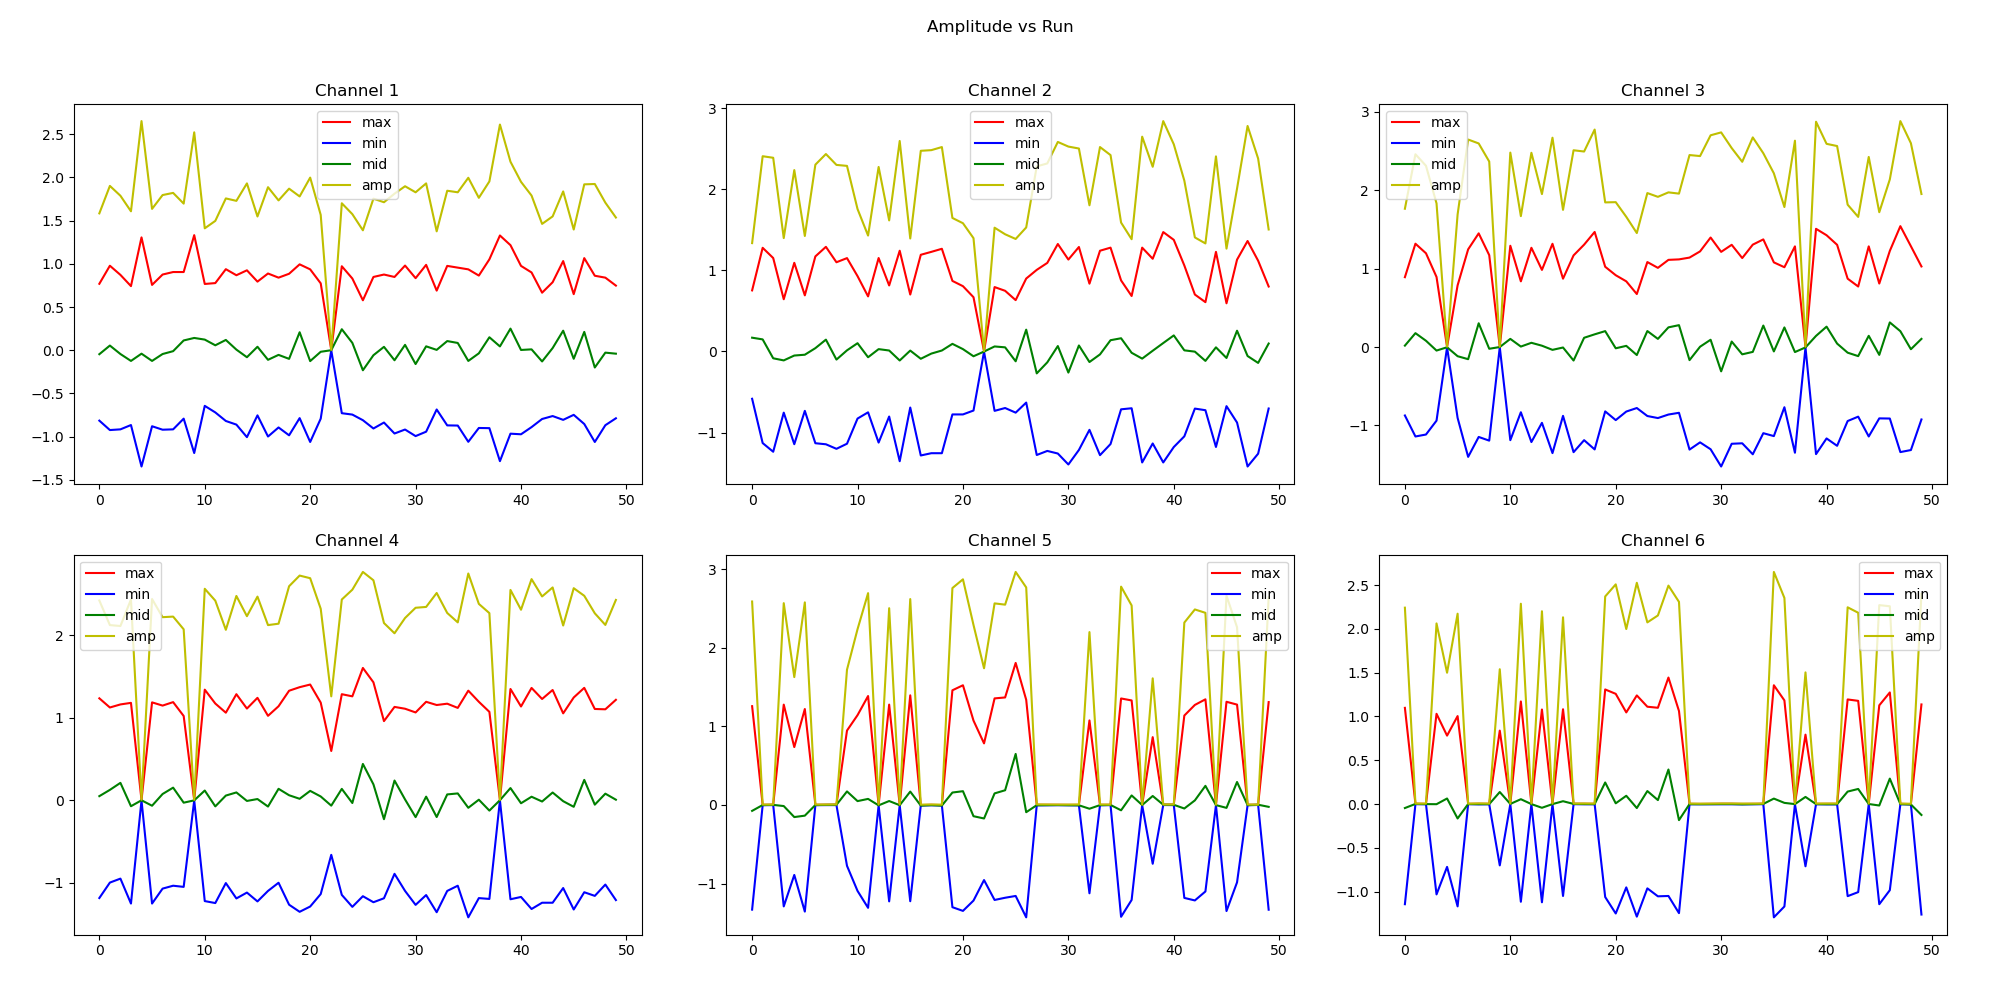

The data file committed next to this chart (first rows):
max1, min1, mid1, amp1, max2, min2, mid2, amp2, max3, min3, mid3, amp3, max4, min4, mid4, amp4, max5, min5, mid5, amp5, max6, min6, mid6, amp6
0.769, -0.815, -0.046, 1.584, 0.753, -0.583, 0.17, 1.336, 0.891, -0.873, 0.018, 1.764, 1.234, -1.185, 0.049, 2.419, 1.256, -1.331, -0.075, 2.587, 1.098, -1.144, -0.046, 2.242
0.978, -0.924, 0.054, 1.902, 1.278, -1.129, 0.149, 2.407, 1.318, -1.141, 0.177, 2.459, 1.123, -0.998, 0.125, 2.121, 0.002, -0.003, -0.001, 0.005, 0.003, -0.002, 0.001, 0.005
0.872, -0.916, -0.044, 1.788, 1.152, -1.236, -0.084, 2.388, 1.196, -1.116, 0.08, 2.312, 1.16, -0.95, 0.21, 2.11, 0.003, -0.002, 0.001, 0.005, 0.002, -0.003, -0.001, 0.005
0.742, -0.866, -0.124, 1.608, 0.644, -0.754, -0.11, 1.398, 0.894, -0.939, -0.045, 1.833, 1.179, -1.252, -0.073, 2.431, 1.276, -1.29, -0.014, 2.566, 1.03, -1.032, -0.002, 2.062
1.306, -1.346, -0.04, 2.652, 1.093, -1.143, -0.05, 2.236, 0.001, -0.004, -0.003, 0.005, 0.002, -0.003, -0.001, 0.005, 0.736, -0.89, -0.154, 1.626, 0.781, -0.718, 0.063, 1.499
0.756, -0.88, -0.124, 1.636, 0.692, -0.732, -0.04, 1.424, 0.787, -0.904, -0.117, 1.691, 1.185, -1.252, -0.067, 2.437, 1.22, -1.356, -0.136, 2.576, 1.004, -1.169, -0.165, 2.173
0.876, -0.92, -0.044, 1.796, 1.172, -1.131, 0.041, 2.303, 1.246, -1.401, -0.155, 2.647, 1.146, -1.071, 0.075, 2.217, 0.002, -0.003, -0.001, 0.005, 0.002, -0.002, 0.0, 0.004
0.905, -0.916, -0.011, 1.821, 1.29, -1.144, 0.146, 2.434, 1.45, -1.147, 0.303, 2.597, 1.188, -1.036, 0.152, 2.224, 0.003, -0.002, 0.001, 0.005, 0.003, -0.004, -0.001, 0.007
0.905, -0.792, 0.113, 1.697, 1.1, -1.2, -0.1, 2.3, 1.172, -1.194, -0.022, 2.366, 1.02, -1.05, -0.03, 2.07, 0.004, -0.002, 0.002, 0.006, 0.002, -0.003, -0.001, 0.005
1.332, -1.19, 0.142, 2.522, 1.151, -1.137, 0.014, 2.288, 0.002, -0.002, 0.0, 0.004, 0.001, -0.003, -0.002, 0.004, 0.946, -0.774, 0.172, 1.72, 0.838, -0.701, 0.137, 1.539
0.767, -0.644, 0.123, 1.411, 0.929, -0.827, 0.102, 1.756, 1.292, -1.188, 0.104, 2.48, 1.339, -1.222, 0.117, 2.561, 1.142, -1.093, 0.049, 2.235, 0.003, -0.002, 0.001, 0.005
0.777, -0.72, 0.057, 1.497, 0.679, -0.75, -0.071, 1.429, 0.838, -0.832, 0.006, 1.67, 1.171, -1.246, -0.075, 2.417, 1.385, -1.308, 0.077, 2.693, 1.171, -1.116, 0.055, 2.287
0.938, -0.819, 0.119, 1.757, 1.152, -1.123, 0.029, 2.275, 1.266, -1.212, 0.054, 2.478, 1.06, -1.004, 0.056, 2.064, 0.0, -0.005, -0.005, 0.005, 0.002, -0.003, -0.001, 0.005
0.868, -0.861, 0.007, 1.729, 0.814, -0.802, 0.012, 1.616, 0.984, -0.967, 0.017, 1.951, 1.284, -1.19, 0.094, 2.474, 1.276, -1.226, 0.05, 2.502, 1.079, -1.122, -0.043, 2.201
0.925, -1.006, -0.081, 1.931, 1.242, -1.353, -0.111, 2.595, 1.317, -1.353, -0.036, 2.67, 1.11, -1.119, -0.009, 2.229, 0.001, -0.004, -0.003, 0.005, 0.002, -0.003, -0.001, 0.005
0.794, -0.754, 0.04, 1.548, 0.702, -0.691, 0.011, 1.393, 0.872, -0.878, -0.006, 1.75, 1.24, -1.226, 0.014, 2.466, 1.394, -1.224, 0.17, 2.618, 1.082, -1.05, 0.032, 2.132
0.888, -0.999, -0.111, 1.887, 1.192, -1.282, -0.09, 2.474, 1.169, -1.341, -0.172, 2.51, 1.022, -1.099, -0.077, 2.121, -0.002, -0.006, -0.008, 0.004, 0.003, -0.002, 0.001, 0.005
0.84, -0.894, -0.054, 1.734, 1.228, -1.254, -0.026, 2.482, 1.306, -1.188, 0.118, 2.494, 1.138, -1.0, 0.138, 2.138, 0.002, -0.004, -0.002, 0.006, 0.003, -0.003, 0.0, 0.006
0.885, -0.985, -0.1, 1.87, 1.266, -1.254, 0.012, 2.52, 1.468, -1.306, 0.162, 2.774, 1.326, -1.266, 0.06, 2.592, -0.002, -0.006, -0.008, 0.004, 0.002, -0.003, -0.001, 0.005
0.994, -0.786, 0.208, 1.78, 0.87, -0.776, 0.094, 1.646, 1.024, -0.821, 0.203, 1.845, 1.369, -1.352, 0.017, 2.721, 1.458, -1.3, 0.158, 2.758, 1.308, -1.062, 0.246, 2.37
0.936, -1.062, -0.126, 1.998, 0.805, -0.776, 0.029, 1.581, 0.916, -0.932, -0.016, 1.848, 1.401, -1.288, 0.113, 2.689, 1.522, -1.347, 0.175, 2.869, 1.258, -1.25, 0.008, 2.508
0.774, -0.792, -0.018, 1.566, 0.669, -0.728, -0.059, 1.397, 0.838, -0.823, 0.015, 1.661, 1.182, -1.137, 0.045, 2.319, 1.073, -1.216, -0.143, 2.289, 1.046, -0.952, 0.094, 1.998
0.002, -0.002, 0.0, 0.004, 0.002, -0.003, -0.001, 0.005, 0.676, -0.778, -0.102, 1.454, 0.596, -0.662, -0.066, 1.258, 0.783, -0.955, -0.172, 1.738, 1.24, -1.286, -0.046, 2.526
0.972, -0.729, 0.243, 1.701, 0.794, -0.732, 0.062, 1.526, 1.084, -0.88, 0.204, 1.964, 1.284, -1.147, 0.137, 2.431, 1.355, -1.208, 0.147, 2.563, 1.111, -0.963, 0.148, 2.074
0.83, -0.745, 0.085, 1.575, 0.748, -0.697, 0.051, 1.445, 1.01, -0.906, 0.104, 1.916, 1.258, -1.292, -0.034, 2.55, 1.367, -1.18, 0.187, 2.547, 1.099, -1.054, 0.045, 2.153
0.578, -0.81, -0.232, 1.388, 0.633, -0.754, -0.121, 1.387, 1.112, -0.861, 0.251, 1.973, 1.602, -1.163, 0.439, 2.765, 1.806, -1.157, 0.649, 2.963, 1.444, -1.05, 0.394, 2.494
0.848, -0.906, -0.058, 1.754, 0.899, -0.63, 0.269, 1.529, 1.118, -0.839, 0.279, 1.957, 1.428, -1.236, 0.192, 2.664, 1.337, -1.429, -0.092, 2.766, 1.062, -1.246, -0.184, 2.308
0.876, -0.837, 0.039, 1.713, 1.006, -1.276, -0.27, 2.282, 1.141, -1.308, -0.167, 2.449, 0.958, -1.188, -0.23, 2.146, 0.002, -0.005, -0.003, 0.007, 0.002, -0.003, -0.001, 0.005
0.848, -0.964, -0.116, 1.812, 1.092, -1.226, -0.134, 2.318, 1.22, -1.216, 0.004, 2.436, 1.13, -0.892, 0.238, 2.022, 0.002, -0.004, -0.002, 0.006, 0.001, -0.003, -0.002, 0.004
0.98, -0.918, 0.062, 1.898, 1.325, -1.258, 0.067, 2.583, 1.397, -1.304, 0.093, 2.701, 1.108, -1.099, 0.009, 2.207, 0.002, -0.003, -0.001, 0.005, 0.002, -0.003, -0.001, 0.005
0.834, -0.994, -0.16, 1.828, 1.133, -1.393, -0.26, 2.526, 1.214, -1.524, -0.31, 2.738, 1.063, -1.268, -0.205, 2.331, 0.001, -0.004, -0.003, 0.005, 0.003, -0.003, 0.0, 0.006
0.988, -0.943, 0.045, 1.931, 1.288, -1.214, 0.074, 2.502, 1.304, -1.234, 0.07, 2.538, 1.192, -1.149, 0.043, 2.341, 0.001, -0.005, -0.004, 0.006, 0.003, -0.003, 0.0, 0.006
0.69, -0.686, 0.004, 1.376, 0.836, -0.966, -0.13, 1.802, 1.135, -1.228, -0.093, 2.363, 1.153, -1.357, -0.204, 2.51, 1.075, -1.123, -0.048, 2.198, 0.001, -0.004, -0.003, 0.005
0.976, -0.87, 0.106, 1.846, 1.242, -1.278, -0.036, 2.52, 1.306, -1.368, -0.062, 2.674, 1.169, -1.099, 0.07, 2.268, 0.002, -0.004, -0.002, 0.006, 0.002, -0.003, -0.001, 0.005
0.956, -0.872, 0.084, 1.828, 1.28, -1.141, 0.139, 2.421, 1.373, -1.099, 0.274, 2.472, 1.118, -1.036, 0.082, 2.154, 0.002, -0.002, 0.0, 0.004, 0.003, -0.002, 0.001, 0.005
0.936, -1.06, -0.124, 1.996, 0.876, -0.713, 0.163, 1.589, 1.08, -1.136, -0.056, 2.216, 1.327, -1.419, -0.092, 2.746, 1.354, -1.422, -0.068, 2.776, 1.356, -1.294, 0.062, 2.65
0.864, -0.9, -0.036, 1.764, 0.684, -0.7, -0.016, 1.384, 1.018, -0.768, 0.25, 1.786, 1.192, -1.186, 0.006, 2.378, 1.329, -1.208, 0.121, 2.537, 1.183, -1.17, 0.013, 2.353
1.052, -0.902, 0.15, 1.954, 1.28, -1.368, -0.088, 2.648, 1.284, -1.348, -0.064, 2.632, 1.07, -1.196, -0.126, 2.266, 0.002, -0.003, -0.001, 0.005, 0.002, -0.003, -0.001, 0.005
1.328, -1.284, 0.044, 2.612, 1.143, -1.134, 0.009, 2.277, 0.0, -0.005, -0.005, 0.005, 0.002, -0.002, 0.0, 0.004, 0.862, -0.748, 0.114, 1.61, 0.792, -0.711, 0.081, 1.503
1.216, -0.966, 0.25, 2.182, 1.472, -1.368, 0.104, 2.84, 1.508, -1.366, 0.142, 2.874, 1.347, -1.2, 0.147, 2.547, 0.004, -0.001, 0.003, 0.005, 0.002, -0.003, -0.001, 0.005
0.976, -0.973, 0.003, 1.949, 1.376, -1.178, 0.198, 2.554, 1.426, -1.166, 0.26, 2.592, 1.135, -1.172, -0.037, 2.307, 0.004, -0.002, 0.002, 0.006, 0.002, -0.004, -0.002, 0.006
0.9, -0.89, 0.01, 1.79, 1.06, -1.046, 0.014, 2.106, 1.304, -1.26, 0.044, 2.564, 1.36, -1.318, 0.042, 2.678, 1.137, -1.182, -0.045, 2.319, 0.002, -0.004, -0.002, 0.006
0.666, -0.796, -0.13, 1.462, 0.702, -0.704, -0.002, 1.406, 0.872, -0.944, -0.072, 1.816, 1.226, -1.242, -0.016, 2.468, 1.272, -1.214, 0.058, 2.486, 1.194, -1.052, 0.142, 2.246
0.787, -0.762, 0.025, 1.549, 0.608, -0.724, -0.116, 1.332, 0.772, -0.888, -0.116, 1.66, 1.335, -1.242, 0.093, 2.577, 1.343, -1.1, 0.243, 2.443, 1.178, -1.006, 0.172, 2.184
1.032, -0.806, 0.226, 1.838, 1.228, -1.177, 0.051, 2.405, 1.284, -1.141, 0.143, 2.425, 1.052, -1.064, -0.012, 2.116, 0.001, -0.003, -0.002, 0.004, 0.003, -0.003, 0.0, 0.006
0.649, -0.748, -0.099, 1.397, 0.594, -0.674, -0.08, 1.268, 0.81, -0.91, -0.1, 1.72, 1.244, -1.324, -0.08, 2.568, 1.312, -1.349, -0.037, 2.661, 1.127, -1.144, -0.017, 2.271
1.066, -0.854, 0.212, 1.92, 1.132, -0.876, 0.256, 2.008, 1.226, -0.912, 0.314, 2.138, 1.361, -1.115, 0.246, 2.476, 1.276, -0.984, 0.292, 2.26, 1.274, -0.984, 0.29, 2.258
0.862, -1.062, -0.2, 1.924, 1.362, -1.418, -0.056, 2.78, 1.542, -1.34, 0.202, 2.882, 1.105, -1.159, -0.054, 2.264, 0.002, -0.004, -0.002, 0.006, 0.002, -0.003, -0.001, 0.005
0.84, -0.868, -0.028, 1.708, 1.119, -1.26, -0.141, 2.379, 1.286, -1.314, -0.028, 2.6, 1.101, -1.022, 0.079, 2.123, 0.003, 0.0, 0.003, 0.003, -0.001, -0.004, -0.005, 0.003
0.748, -0.788, -0.04, 1.536, 0.801, -0.703, 0.098, 1.504, 1.028, -0.924, 0.104, 1.952, 1.216, -1.21, 0.006, 2.426, 1.308, -1.332, -0.024, 2.64, 1.137, -1.262, -0.125, 2.399
